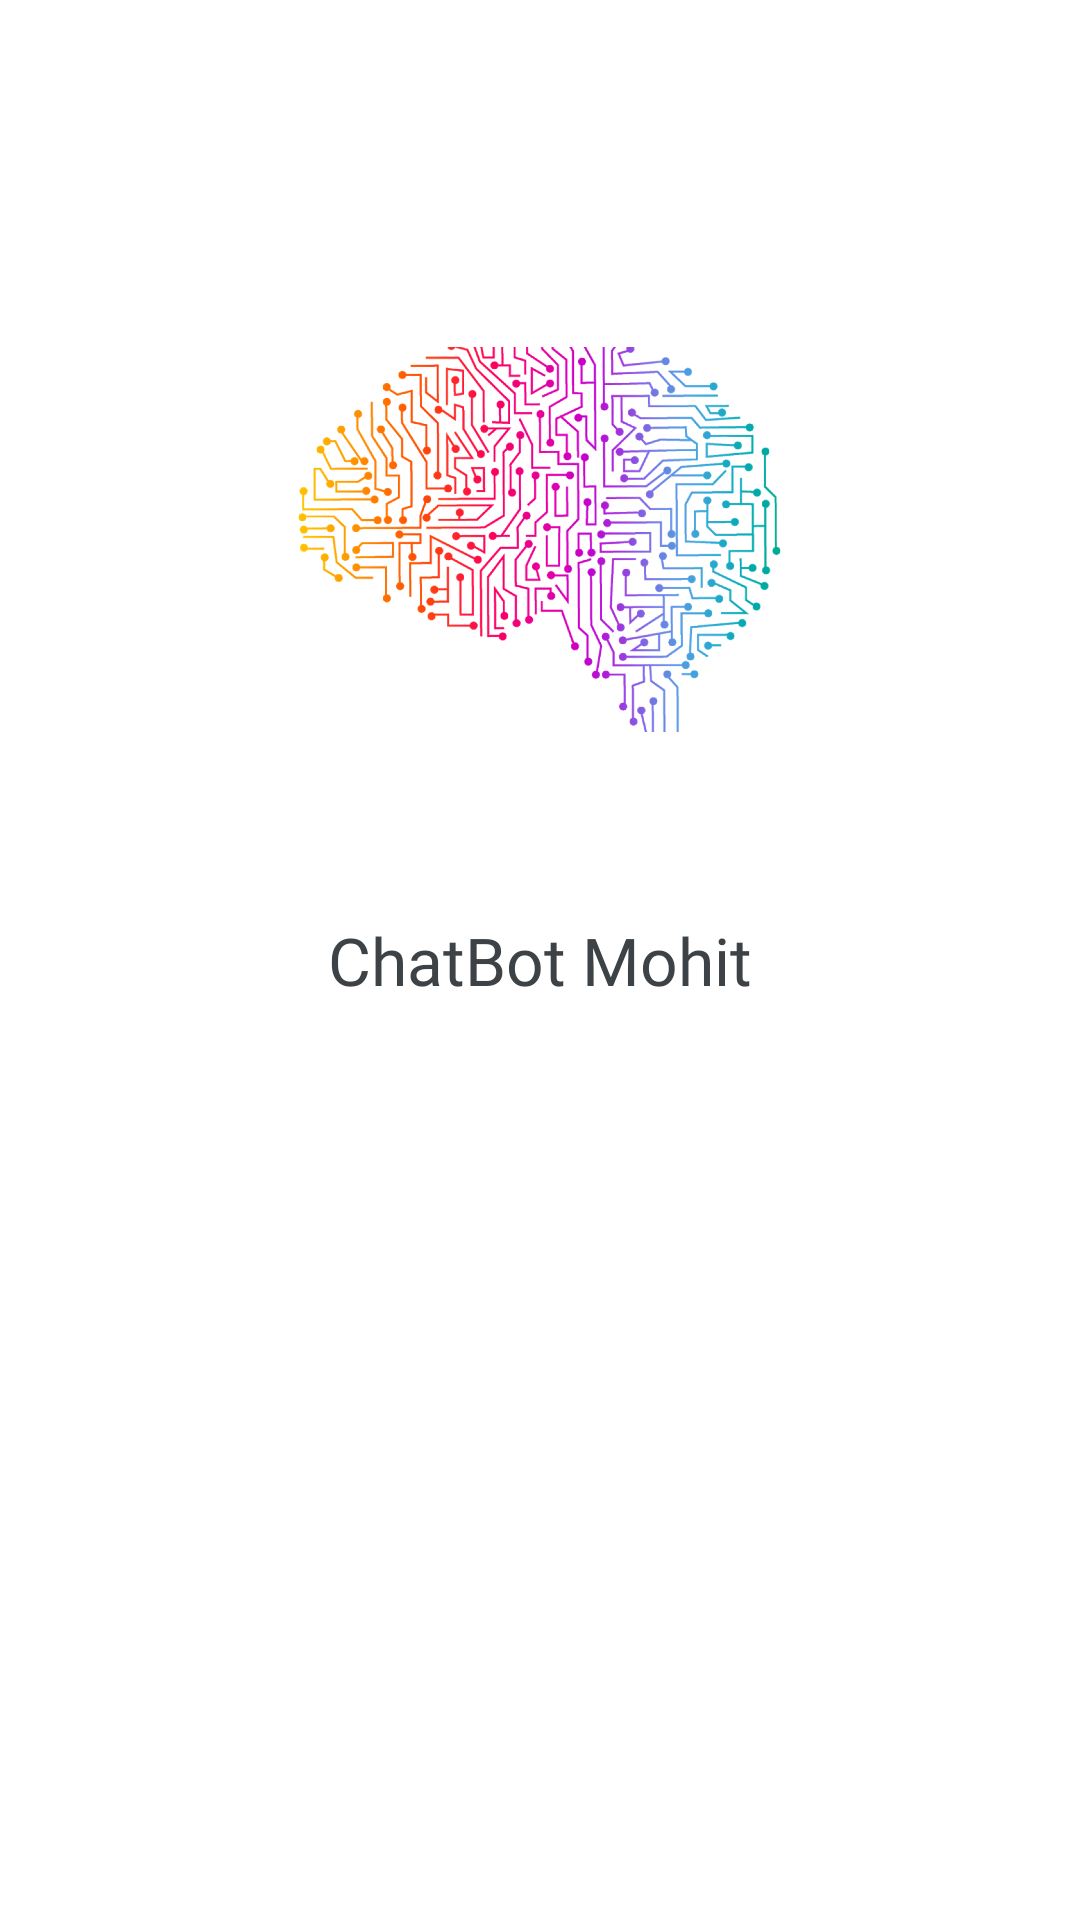

Android layout source for this screen:
<!-- AndroidManifest.xml: application theme Theme.ChatBotMohit -->
<!-- res/layout/activity_main.xml -->
<?xml version="1.0" encoding="utf-8"?>
<RelativeLayout
    xmlns:android="http://schemas.android.com/apk/res/android"
    xmlns:tools="http://schemas.android.com/tools"
    android:layout_width="match_parent"
    android:layout_height="match_parent"
    tools:context=".MainActivity">

    <ImageView
        android:id="@+id/logoIv"
        android:layout_width="245dp"
        android:layout_height="251dp"
        android:scaleType="fitCenter"
        android:layout_above="@+id/appNameTV"
        android:layout_centerHorizontal="true"
        android:src="@drawable/logo" />

    <TextView
       android:layout_width="match_parent"
       android:layout_height="wrap_content"
       android:id="@+id/appNameTV"
       android:layout_centerInParent="true"
       android:text="@string/app_name"
       android:textSize="22sp"
        android:textAlignment="center"
       android:fontFamily="@font/new_x_digital_tfb"
       android:textColor="@color/dark1"/>

</RelativeLayout>
<!-- resources referenced by this layout -->
<resources>
  <color name="dark1">#3C4245</color>
  <!-- drawable logo: png bitmap (drawable, 562141 bytes) -->
  <string name="app_name">ChatBot Mohit</string>
  <style name="Theme.ChatBotMohit" parent="Base.Theme.ChatBotMohit" />
  <style name="Base.Theme.ChatBotMohit" parent="Theme.MaterialComponents.DayNight.DarkActionBar">
          
           <item name="colorPrimary">@color/dark1</item>
          <item name="colorSecondary">@color/light2 </item>
          <item name="colorOnPrimary">@color/dark1</item>
      </style>
  <color name="light2">#DFD3C3</color>
</resources>
